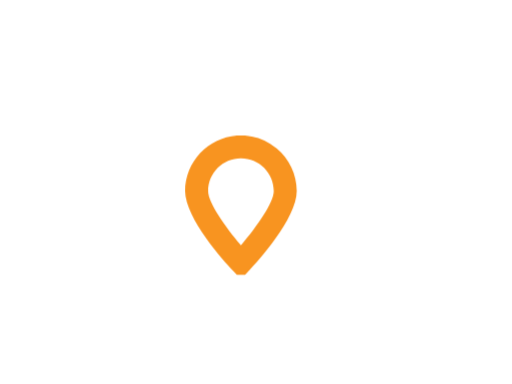
t = 0.00 s
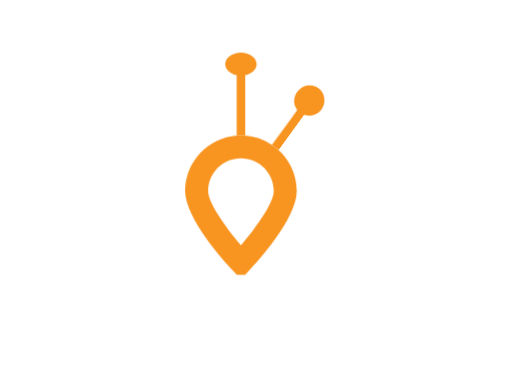
t = 1.00 s
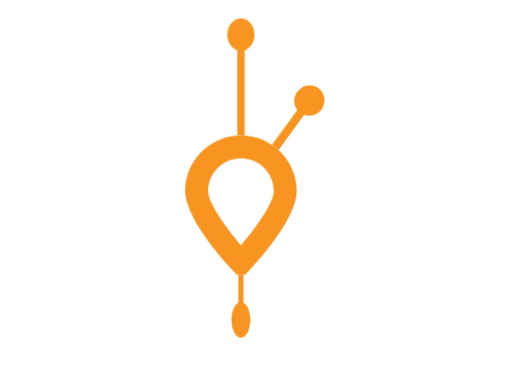
t = 1.15 s
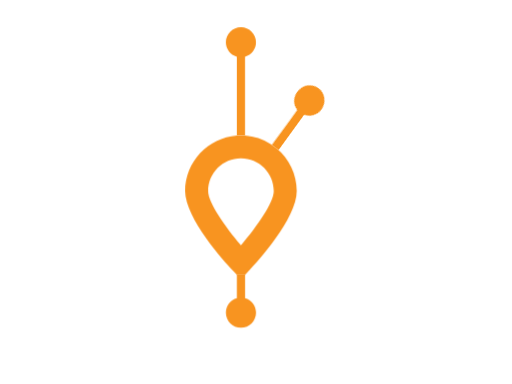
t = 1.71 s
t = 2.31 s: frame unchanged from t = 0.00 s, image omitted
t = 2.90 s: frame unchanged from t = 0.00 s, image omitted

The animated SVG that drew these frames (rendered in a browser with its animation timeline set to each time). Animation: 5 CSS @keyframes rules; one cycle of 2.90 s.

<svg xmlns="http://www.w3.org/2000/svg" xmlns:xlink="http://www.w3.org/1999/xlink" shape-rendering="geometricPrecision" text-rendering="geometricPrecision" viewBox="0 0 320 240" style="white-space: pre;">
    <style>
@keyframes top_t { 0% { transform: translate(150.58025px,84.6964px) scale(1.441678,0) translate(-9.41975px,-67.6964px); animation-timing-function: cubic-bezier(0,0,0.58,1); } 14.2857% { transform: translate(150.58025px,84.6964px) scale(0.857799,1.118175) translate(-9.41975px,-67.6964px); animation-timing-function: cubic-bezier(0.42,0,1,1); } 21.4285% { transform: translate(150.58025px,84.6964px) scale(1,1) translate(-9.41975px,-67.6964px); } 92.8571% { transform: translate(150.58025px,84.6964px) scale(1,1) translate(-9.41975px,-67.6964px); animation-timing-function: cubic-bezier(0,0,0.58,1); } 100% { transform: translate(150.58025px,84.6964px) scale(1,0) translate(-9.41975px,-67.6964px); } }
@keyframes right_t { 0% { transform: rotate(35.927788deg) scale(1,0) translate(-9.3596px,-45.8616px); } 10.5263% { transform: rotate(35.927788deg) scale(0.683179,1.257975) translate(-9.3596px,-45.8616px); } 15.7894% { transform: rotate(35.927788deg) scale(1,1) translate(-9.3596px,-45.8616px); } 94.7368% { transform: rotate(35.927788deg) scale(1,1) translate(-9.3596px,-45.8616px); animation-timing-function: cubic-bezier(0,0,0.58,1); } 100% { transform: rotate(35.927788deg) scale(1,0) translate(-9.3596px,-45.8616px); } }
@keyframes right_mo { 0% { offset-distance: 0%; } 50% { offset-distance: 47.949%; } 100% { offset-distance: 100%; } }
@keyframes bot_t { 0% { transform: translate(150.5782px,171.5636px) scale(1,0) translate(-9.87283px,-0.067187px); animation-timing-function: cubic-bezier(0.42,0,0.58,1); } 16.6666% { transform: translate(150.5782px,171.5636px) scale(0.56564,1.368596) translate(-9.87283px,-0.067187px); animation-timing-function: cubic-bezier(0.42,0,0.58,1); } 25% { transform: translate(150.5782px,171.5636px) scale(1,1) translate(-9.87283px,-0.067187px); } 91.6666% { transform: translate(150.5782px,171.5636px) scale(1,1) translate(-9.87283px,-0.067187px); animation-timing-function: cubic-bezier(0,0,0.58,1); } 100% { transform: translate(150.5782px,171.5636px) scale(1,0) translate(-9.87283px,-0.067187px); } }
@keyframes base_t { 0% { transform: translate(150.5782px,128.23px) rotate(0deg) scale(1,1) translate(-34.87285px,-43.5336px); animation-timing-function: cubic-bezier(0.42,0,0.58,1); } 25% { transform: translate(150.5782px,128.23px) rotate(23.316408deg) scale(1.061579,1.061579) translate(-34.87285px,-43.5336px); animation-timing-function: cubic-bezier(0.42,0,0.58,1); } 50% { transform: translate(150.5782px,128.23px) rotate(-12.078314deg) scale(0.934678,0.934678) translate(-34.87285px,-43.5336px); animation-timing-function: cubic-bezier(0.42,0,0.58,1); } 75% { transform: translate(150.5782px,128.23px) rotate(7.865776deg) scale(1.030984,1.030984) translate(-34.87285px,-43.5336px); animation-timing-function: cubic-bezier(0.42,0,0.58,1); } 100% { transform: translate(150.5782px,128.23px) rotate(0deg) scale(1,1) translate(-34.87285px,-43.5336px); } }
    </style>
    <g id="top" stroke="none" stroke-width="1" fill="none" fill-rule="evenodd" transform="translate(150.58,84.6964) scale(1.44168,0) translate(-9.41975,-67.6964)" style="animation: top_t 1.4s linear 0.9s both;">
        <path id="Fill-2" d="M11.9839,67.6964L11.9839,18.4395C15.9307,17.3174,18.8395,13.7255,18.8395,9.41771C18.8395,4.21551,14.622,0,9.41977,0C4.21756,0,0,4.21551,0,9.41771C0,13.7255,2.9088,17.3174,6.85559,18.4395C6.85559,51.2774,6.85559,67.6964,6.85559,67.6964C6.85559,67.6964,8.56504,67.6964,11.9839,67.6964Z" fill="#F89420" fill-rule="nonzero" transform="translate(9.41975,67.6964) translate(-9.41975,-67.6964)"/>
    </g>
    <g id="right" stroke="none" stroke-width="1" fill="none" fill-rule="evenodd" transform=" rotate(35.9278) scale(1,0) translate(-9.3596,-45.8616)" style="animation: right_t 1.9s linear 0.4s both, right_mo 0.2s linear 0.4s both; offset-path: path('M165.294,92.4684C167.185,92.9495,169.705,91.9873,172.093,92.7183C175.247,93.6833,177.581,95.9661,172.094,92.2684'); offset-rotate: 0deg;">
        <path id="Fill-4" d="M11.8822,45.8616L11.8776,18.7364C15.6149,17.6143,18.7192,14.0224,18.7192,9.71459C18.7192,4.51238,14.8466,0,9.33146,0C3.81632,0,0.0494737,4.32031,0.000401435,9.71459C-0.0382765,13.9663,2.72184,17.438,6.61222,18.7364C6.7346,18.7772,6.7346,27.819,6.61222,45.8616L11.8822,45.8616Z" fill="#F89420" fill-rule="nonzero" opacity="1"/>
    </g>
    <g id="bot" stroke="none" stroke-width="1" fill="none" fill-rule="evenodd" transform="translate(150.578,171.564) scale(1,0) translate(-9.87283,-0.0671875)" style="animation: bot_t 1.2s linear 1s both;">
        <path id="Fill-1" d="M7.30865,0.0671875L7.30865,14.8635C3.36186,15.9856,0.45306,19.5775,0.45306,23.8833C0.45306,29.0855,4.67062,33.303,9.87283,33.303C15.075,33.303,19.2926,29.0855,19.2926,23.8833C19.2926,19.5775,16.3838,15.9856,12.437,14.8635L12.437,0.0671875L7.30865,0.0671875Z" fill="#F89420" fill-rule="nonzero"/>
    </g>
    <g id="base" stroke="none" stroke-width="1" fill="none" fill-rule="evenodd" transform="translate(150.578,128.23) translate(-34.8728,-43.5336)" style="animation: base_t 0.4s linear 0.2s both;">
        <path id="Fill-5" d="M34.8708,68.5928C25.0961,57.2243,14.3594,41.9889,14.3594,34.7436C14.3594,23.4304,23.5617,14.2302,34.8728,14.2302C46.1839,14.2302,55.3863,23.4304,55.3863,34.7436C55.3863,41.9746,44.6475,57.216,34.8708,68.5928M53.1236,5.08528C48.4958,2.22366,43.1623,0.420525,37.437,0L32.3086,0C14.2753,1.32106,0,16.3779,0,34.7436C0,52.02,24.7023,79.0218,29.6563,84.261L32.3086,87.0672L37.437,87.0672L40.0894,84.261C45.0413,79.0218,69.7457,52.02,69.7457,34.7436C69.7457,24.0479,64.8983,14.4743,57.294,8.07203L53.1236,5.08528Z" fill="#F89420" fill-rule="nonzero"/>
    </g>
</svg>